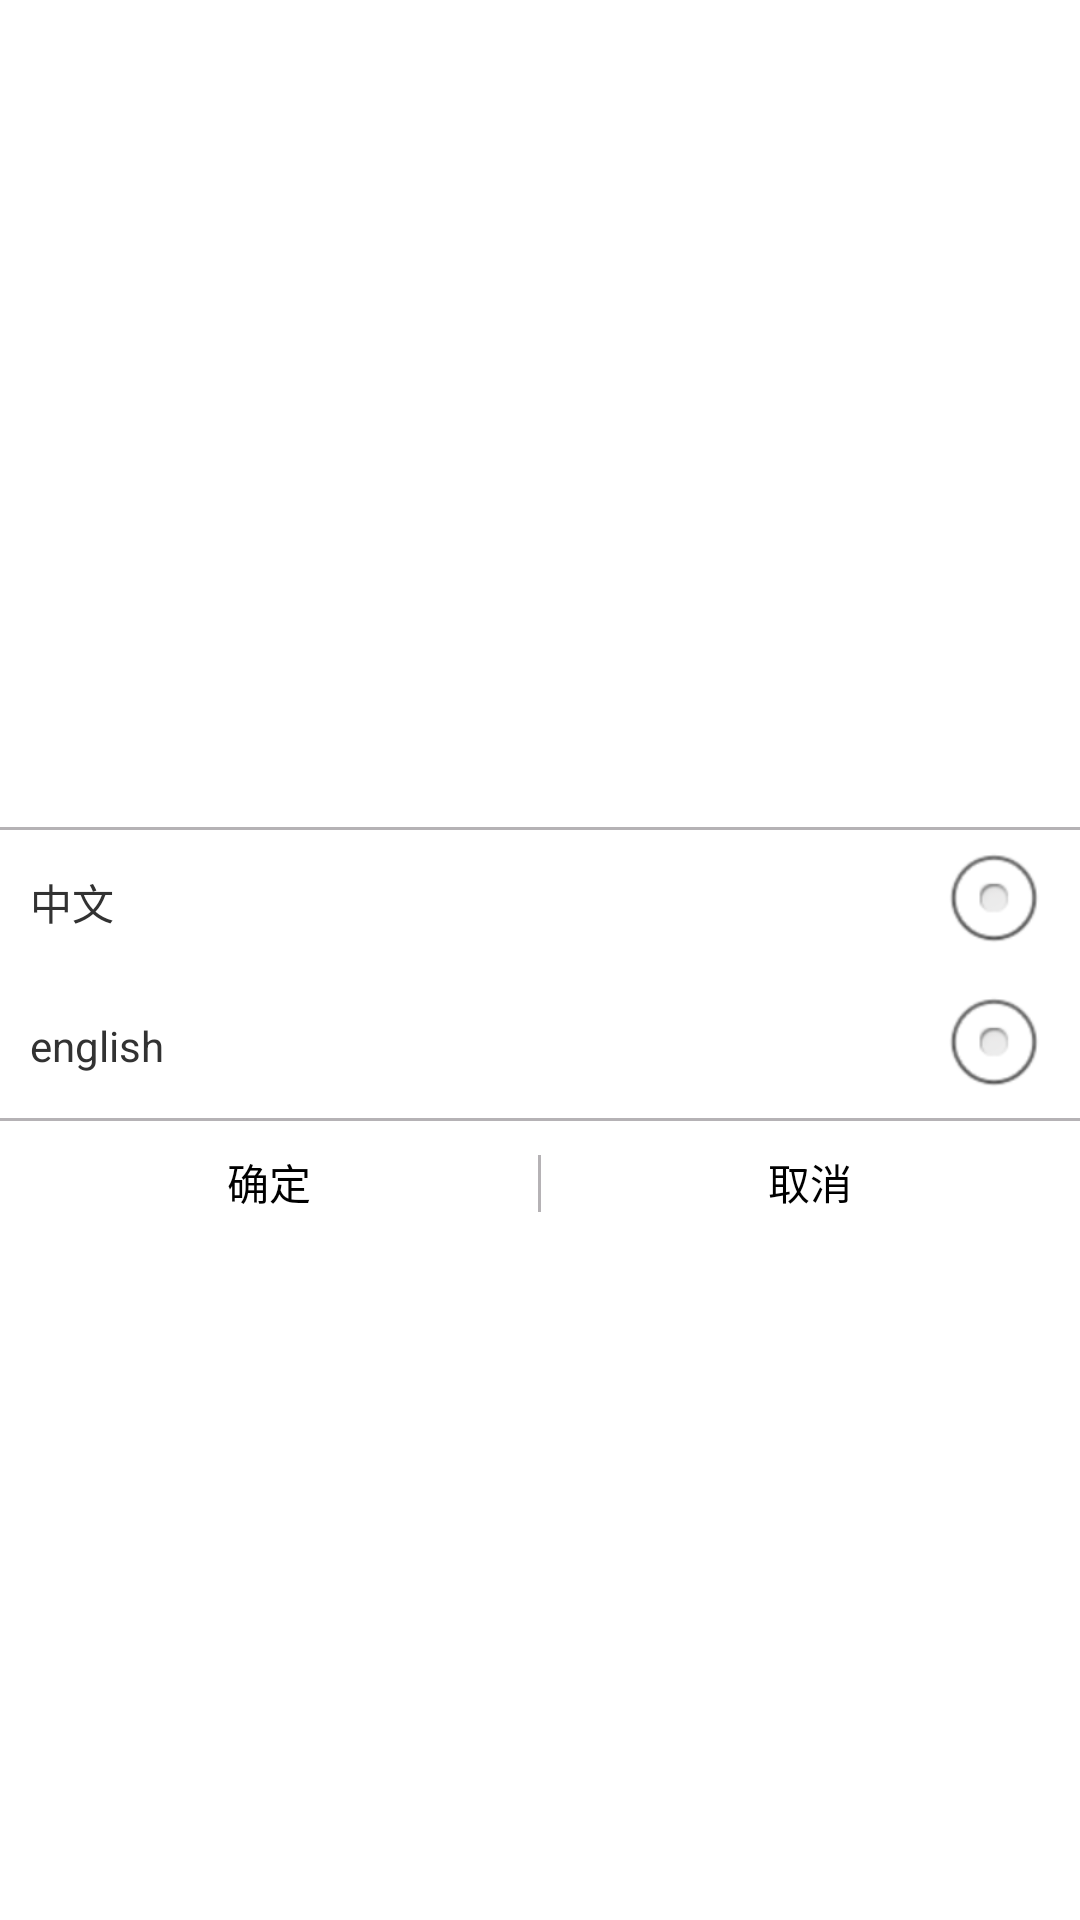

Produce the Android XML layout that renders to this screen, including the resource entries it uses.
<!-- AndroidManifest.xml: application theme AppTheme -->
<!-- res/layout/languagedialog.xml -->
<?xml version="1.0" encoding="utf-8"?>

<LinearLayout xmlns:android="http://schemas.android.com/apk/res/android"
    android:layout_width="wrap_content"
    android:layout_height="wrap_content"
    android:gravity="center_vertical|center_horizontal"
    android:background="@drawable/info_setting_circle"
    android:layout_marginLeft="20.0dip"
    android:layout_marginRight="20.0dip"
    
    android:orientation="vertical" >
    
    <TextView 
        android:id="@+id/languagedialog_title"
        android:layout_width="fill_parent"
        android:layout_height="50.0dip"
        android:textSize="30.0dip"
        />
    
    
    <View 
        android:layout_width="fill_parent"
        android:layout_height="1.0dip"
        android:background="#ffb5b2b5"
        />
    
    <LinearLayout 
        android:layout_width="fill_parent"
        android:layout_height="wrap_content"
        android:orientation="vertical"
        >
        
        <LinearLayout 
        android:layout_width="fill_parent"
        android:layout_height="wrap_content"
        android:orientation="horizontal"
        >
        	<TextView 
        	    android:layout_gravity="center_vertical"
        	    android:layout_width="wrap_content"
        	    android:layout_height="wrap_content"
        	    android:text="中文"
        	    android:layout_weight="1"
        	    android:paddingLeft="10.0dip"
        	    />
        	
        	<RadioButton 
        	    android:layout_width="wrap_content"
        	    android:layout_height="wrap_content"
        	    android:id="@+id/languagedialog_chinese"
        	    android:paddingRight="10.0dip"
        	    />
        </LinearLayout>
        <LinearLayout 
        android:layout_width="fill_parent"
        android:layout_height="wrap_content"
        android:orientation="horizontal"
        >
        	<TextView 
        	    android:layout_gravity="center_vertical"
        	    android:layout_width="wrap_content"
        	    android:layout_height="wrap_content"
        	    android:text="english"
        	    android:layout_weight="1"
        	    android:paddingLeft="10.0dip"
        	    />
        	
        	<RadioButton 
        	    android:layout_width="wrap_content"
        	    android:layout_height="wrap_content"
        	    android:id="@+id/languagedialog_english"
        	    android:paddingRight="10.0dip"
        	    />
        </LinearLayout>
        
        
    </LinearLayout>
    
    <View 
        android:layout_width="fill_parent"
        android:layout_height="1.0dip"
        android:background="#ffb5b2b5"
        />
    <LinearLayout 
        android:layout_width="fill_parent"
        android:layout_height="wrap_content"
        android:gravity="bottom|center_horizontal"
        android:orientation="horizontal"
        >
        <Button 
            android:id="@+id/languagedialog_yes"
            android:layout_width="100dip"
            android:layout_height="wrap_content"
            android:text="@string/yes"
            android:layout_weight="1"
            android:background="@drawable/exit_button"
            android:paddingTop="10.0dip"
            android:paddingBottom="10.0dip"
            />
        <TextView 
            android:layout_width="1.0dip"
            android:layout_height="wrap_content"
            android:text=""
            android:background="#ffb5b2b5"
            android:paddingTop="0.0dip"
            android:paddingBottom="0.0dip"
            />
        <Button 
            android:id="@+id/languagedialog_no"
            android:layout_width="100dip"
            android:layout_height="wrap_content"
			android:layout_weight="1"
			android:background="@drawable/exit_button"
			android:paddingTop="10.0dip"
            android:paddingBottom="10.0dip"
            android:text="@string/no"/>
    </LinearLayout>

</LinearLayout>
<!-- resources referenced by this layout -->
<resources>
  <!-- drawable exit_button (drawable) -->
  <?xml version="1.0" encoding="utf-8"?>
  
  <selector xmlns:android="http://schemas.android.com/apk/res/android">
  
      <item android:drawable="@color/pressed" android:state_pressed="true"/>
      <item android:drawable="@color/pressed" android:state_focused="true"/>
      <item android:drawable="@color/transprent"/>
  
  </selector>
  <string name="no">取消</string>
  <string name="yes">确定</string>
  <style name="AppTheme" parent="AppBaseTheme">
          
      </style>
  <color name="pressed">#ff00FF00</color>
  <color name="transprent">#00000000</color>
  <style name="AppBaseTheme" parent="android:Theme.Light">
          
      </style>
</resources>
